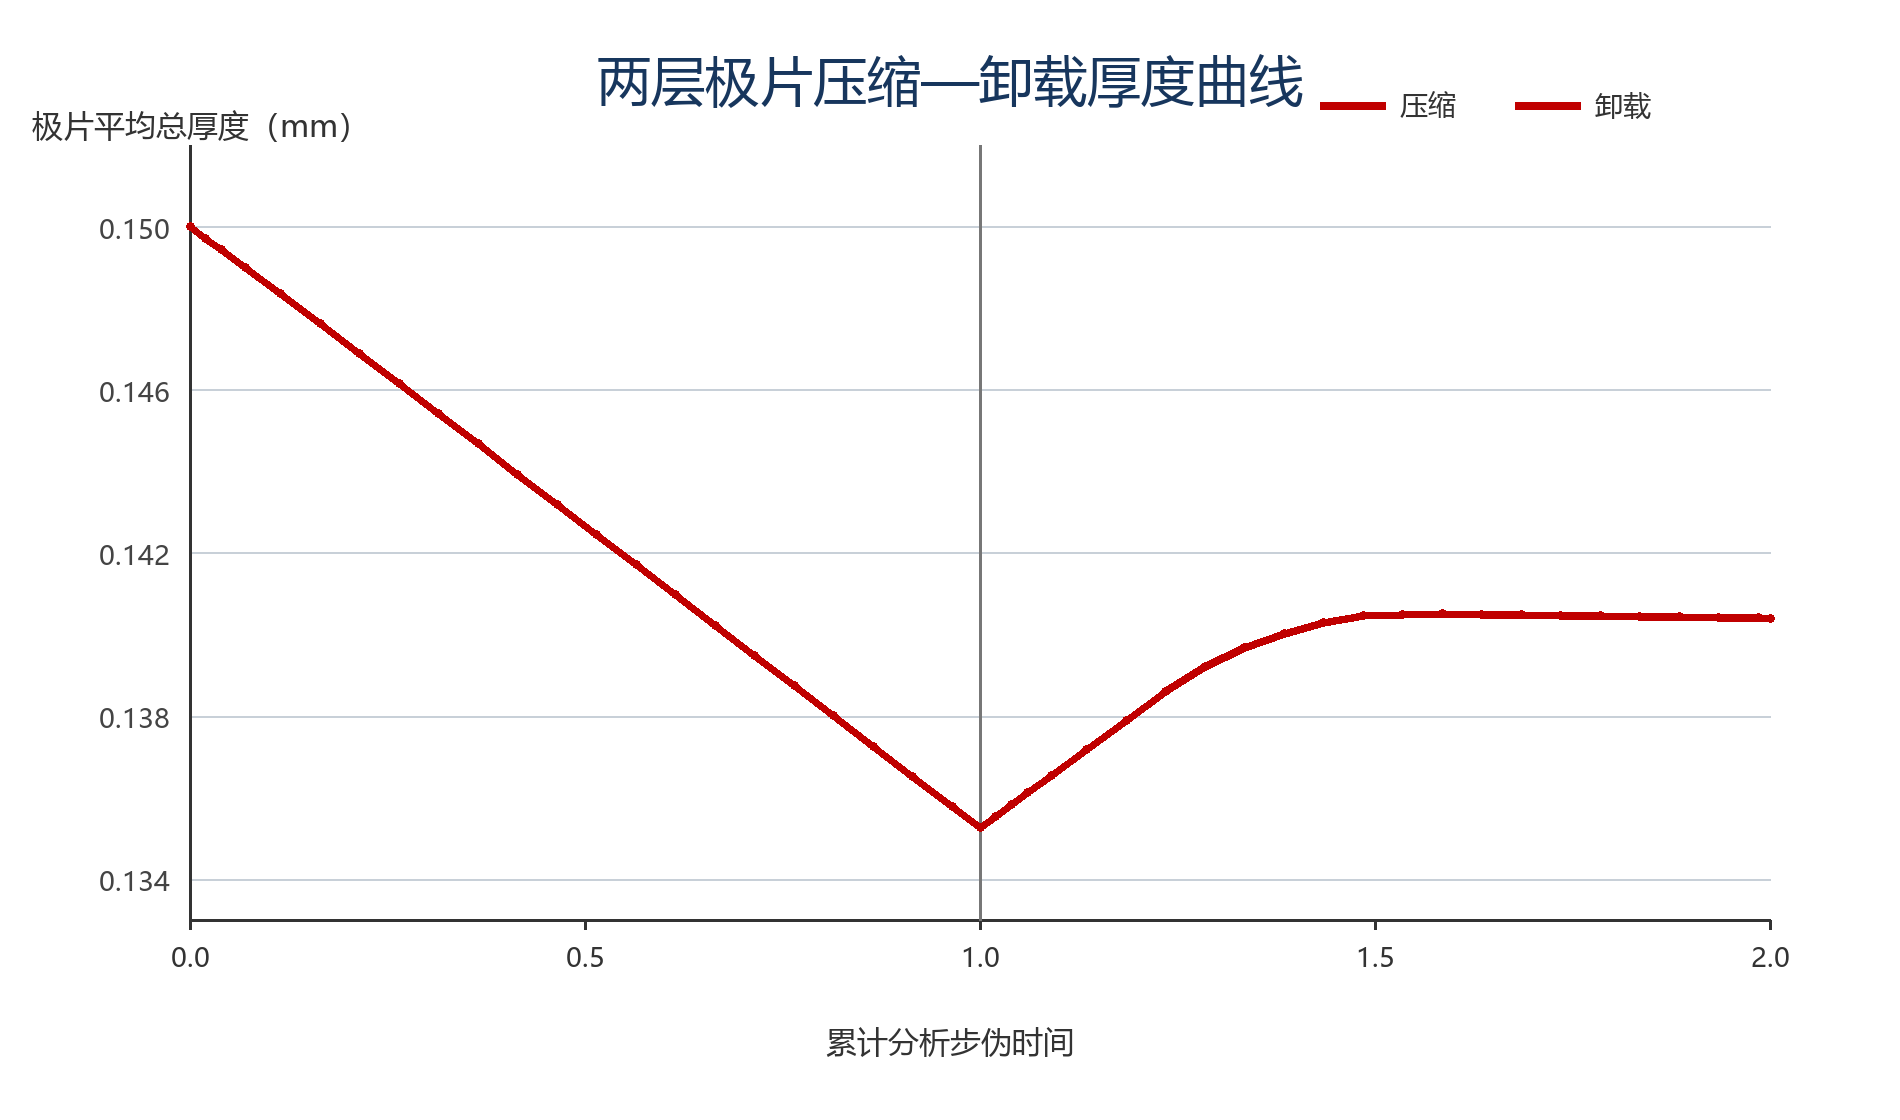

Source data for this figure (header and first rows):
step_name, stage, frame_index, step_time, process_coordinate, top_plate_u2_mm, total_thickness_mm, active_layer_thickness_mm, collector_thickness_mm
Step-1 Compression, COMPRESSION, 0, 0.0, 0.0, 0.0, 0.15, 0.133, 0.017
Step-1 Compression, COMPRESSION, 1, 0.02, 0.02, -0.0003, 0.1497, 0.1327, 0.017
Step-1 Compression, COMPRESSION, 2, 0.04, 0.04, -0.0006, 0.1494, 0.1324, 0.017
Step-1 Compression, COMPRESSION, 3, 0.07, 0.07, -0.00105, 0.149, 0.132, 0.017
Step-1 Compression, COMPRESSION, 4, 0.115, 0.115, -0.001725, 0.1484, 0.1314, 0.017
Step-1 Compression, COMPRESSION, 5, 0.165, 0.165, -0.002475, 0.1476, 0.1306, 0.017
Step-1 Compression, COMPRESSION, 6, 0.215, 0.215, -0.003225, 0.1469, 0.1299, 0.01699
Step-1 Compression, COMPRESSION, 7, 0.265, 0.265, -0.003975, 0.1462, 0.1292, 0.01699
Step-1 Compression, COMPRESSION, 8, 0.315, 0.315, -0.004725, 0.1454, 0.1284, 0.01699
Step-1 Compression, COMPRESSION, 9, 0.365, 0.365, -0.005475, 0.1447, 0.1277, 0.01699
Step-1 Compression, COMPRESSION, 10, 0.415, 0.415, -0.006225, 0.1439, 0.1269, 0.01699
Step-1 Compression, COMPRESSION, 11, 0.465, 0.465, -0.006975, 0.1432, 0.1262, 0.01699
Step-1 Compression, COMPRESSION, 12, 0.515, 0.515, -0.007725, 0.1425, 0.1255, 0.01699
Step-1 Compression, COMPRESSION, 13, 0.565, 0.565, -0.008475, 0.1417, 0.1247, 0.01698
Step-1 Compression, COMPRESSION, 14, 0.615, 0.615, -0.009225, 0.141, 0.124, 0.01698
Step-1 Compression, COMPRESSION, 15, 0.665, 0.665, -0.009975, 0.1402, 0.1232, 0.01698
Step-1 Compression, COMPRESSION, 16, 0.715, 0.715, -0.01072, 0.1395, 0.1225, 0.01698
Step-1 Compression, COMPRESSION, 17, 0.765, 0.765, -0.01147, 0.1387, 0.1218, 0.01698
Step-1 Compression, COMPRESSION, 18, 0.815, 0.815, -0.01223, 0.138, 0.121, 0.01698
Step-1 Compression, COMPRESSION, 19, 0.865, 0.865, -0.01297, 0.1373, 0.1203, 0.01698
Step-1 Compression, COMPRESSION, 20, 0.915, 0.915, -0.01373, 0.1365, 0.1195, 0.01698
Step-1 Compression, COMPRESSION, 21, 0.965, 0.965, -0.01448, 0.1358, 0.1188, 0.01697
Step-1 Compression, COMPRESSION, 22, 1.0, 1.0, -0.015, 0.1353, 0.1183, 0.01697
Step-2 Unload, UNLOAD, 0, 0.0, 1.0, -0.015, 0.1353, 0.1183, 0.01697
Step-2 Unload, UNLOAD, 1, 0.02, 1.02, -0.0147, 0.1355, 0.1186, 0.01697
Step-2 Unload, UNLOAD, 2, 0.04, 1.04, -0.0144, 0.1358, 0.1189, 0.01697
Step-2 Unload, UNLOAD, 3, 0.06, 1.06, -0.0141, 0.1361, 0.1191, 0.01697
Step-2 Unload, UNLOAD, 4, 0.09, 1.09, -0.01365, 0.1365, 0.1196, 0.01698
Step-2 Unload, UNLOAD, 5, 0.135, 1.135, -0.01297, 0.1372, 0.1202, 0.01698
Step-2 Unload, UNLOAD, 6, 0.185, 1.185, -0.01223, 0.1379, 0.1209, 0.01698
Step-2 Unload, UNLOAD, 7, 0.235, 1.235, -0.01147, 0.1386, 0.1216, 0.01698
Step-2 Unload, UNLOAD, 8, 0.285, 1.285, -0.01072, 0.1392, 0.1222, 0.01698
Step-2 Unload, UNLOAD, 9, 0.335, 1.335, -0.009975, 0.1397, 0.1227, 0.01698
Step-2 Unload, UNLOAD, 10, 0.385, 1.385, -0.009225, 0.14, 0.123, 0.01698
Step-2 Unload, UNLOAD, 11, 0.435, 1.435, -0.008475, 0.1403, 0.1233, 0.01698
Step-2 Unload, UNLOAD, 12, 0.485, 1.485, -0.007725, 0.1405, 0.1235, 0.01698
Step-2 Unload, UNLOAD, 13, 0.535, 1.535, -0.006975, 0.1405, 0.1235, 0.01698
Step-2 Unload, UNLOAD, 14, 0.585, 1.585, -0.006225, 0.1405, 0.1235, 0.01698
Step-2 Unload, UNLOAD, 15, 0.635, 1.635, -0.005475, 0.1405, 0.1235, 0.01698
Step-2 Unload, UNLOAD, 16, 0.685, 1.685, -0.004725, 0.1405, 0.1235, 0.01698
Step-2 Unload, UNLOAD, 17, 0.735, 1.735, -0.003975, 0.1405, 0.1235, 0.01698
Step-2 Unload, UNLOAD, 18, 0.785, 1.785, -0.003225, 0.1405, 0.1235, 0.01698
Step-2 Unload, UNLOAD, 19, 0.835, 1.835, -0.002475, 0.1405, 0.1235, 0.01698
Step-2 Unload, UNLOAD, 20, 0.885, 1.885, -0.001725, 0.1404, 0.1235, 0.01698
Step-2 Unload, UNLOAD, 21, 0.935, 1.935, -0.000975, 0.1404, 0.1234, 0.01698
Step-2 Unload, UNLOAD, 22, 0.985, 1.985, -0.000225, 0.1404, 0.1234, 0.01698
Step-2 Unload, UNLOAD, 23, 1.0, 2.0, 0.0, 0.1404, 0.1234, 0.01698
